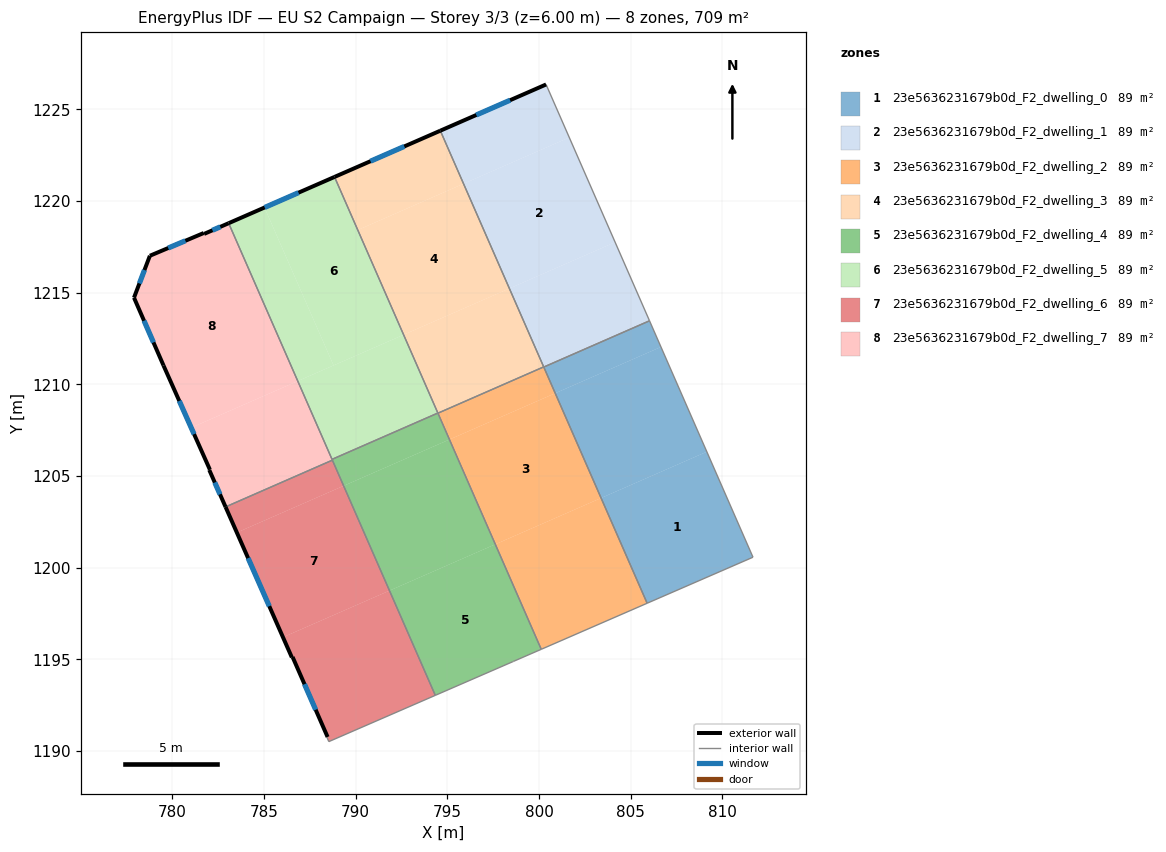
=== STOREY PLAN SPEC (per zone: floor XY polygon, exterior-wall plan segments, windows/doors) ===
zone 1: 23e5636231679b0d_F2_dwelling_0  (88.6 m²)
  floor: (809.16, 1206.33) (811.68, 1200.57) (805.90, 1198.06) (803.39, 1203.80)
  floor: (806.66, 1212.04) (809.16, 1206.33) (803.39, 1203.80) (800.89, 1209.52)
  floor: (806.03, 1213.47) (806.66, 1212.04) (800.89, 1209.52) (800.26, 1210.95)
  interior walls: 4
zone 2: 23e5636231679b0d_F2_dwelling_1  (88.6 m²)
  floor: (801.65, 1223.47) (804.16, 1217.76) (798.39, 1215.24) (795.89, 1220.95)
  floor: (804.16, 1217.76) (806.03, 1213.47) (800.26, 1210.95) (798.39, 1215.24)
  floor: (800.41, 1226.31) (801.65, 1223.47) (795.89, 1220.95) (794.62, 1223.84) (800.39, 1226.36)
  exterior wall: (800.39, 1226.36) – (794.62, 1223.84)  [6.3 m]
    window: (798.43, 1225.51) – (796.58, 1224.70)  [1.9 m²]
  interior walls: 4
zone 3: 23e5636231679b0d_F2_dwelling_2  (88.6 m²)
  floor: (800.89, 1209.52) (803.39, 1203.80) (797.62, 1201.28) (795.12, 1206.99)
  floor: (803.39, 1203.80) (805.90, 1198.06) (800.15, 1195.56) (797.64, 1201.29)
  floor: (800.26, 1210.96) (800.89, 1209.52) (795.12, 1206.99) (794.49, 1208.43)
  floor: (797.64, 1201.29) (800.15, 1195.56) (800.13, 1195.55) (797.62, 1201.28)
  interior walls: 4
zone 4: 23e5636231679b0d_F2_dwelling_3  (88.6 m²)
  floor: (798.39, 1215.24) (800.26, 1210.96) (794.49, 1208.43) (792.62, 1212.71)
  floor: (795.89, 1220.95) (798.39, 1215.24) (792.62, 1212.71) (790.12, 1218.42)
  floor: (794.62, 1223.84) (795.89, 1220.95) (790.12, 1218.42) (788.85, 1221.32)
  exterior wall: (794.62, 1223.84) – (788.85, 1221.32)  [6.3 m]
    window: (792.66, 1222.98) – (790.81, 1222.18)  [1.9 m²]
  interior walls: 3
zone 5: 23e5636231679b0d_F2_dwelling_4  (88.6 m²)
  floor: (797.62, 1201.28) (800.13, 1195.55) (798.60, 1194.89) (798.58, 1194.88) (794.35, 1193.04) (791.85, 1198.75)
  floor: (795.09, 1206.98) (797.59, 1201.27) (791.85, 1198.75) (789.34, 1204.47)
  floor: (795.12, 1206.99) (797.62, 1201.28) (797.59, 1201.27) (795.09, 1206.98)
  floor: (794.46, 1208.43) (795.09, 1206.98) (789.34, 1204.47) (788.71, 1205.91)
  floor: (794.48, 1208.44) (795.12, 1206.99) (795.09, 1206.98) (794.46, 1208.43)
  interior walls: 7
zone 6: 23e5636231679b0d_F2_dwelling_5  (88.6 m²)
  floor: (788.85, 1221.32) (790.12, 1218.42) (790.08, 1218.41) (792.59, 1212.70) (788.80, 1211.04) (785.03, 1219.65)
  floor: (792.59, 1212.70) (794.46, 1208.43) (788.71, 1205.91) (786.84, 1210.18)
  floor: (785.03, 1219.65) (788.80, 1211.04) (786.84, 1210.18) (783.07, 1218.80)
  floor: (790.12, 1218.42) (792.62, 1212.71) (792.59, 1212.70) (790.08, 1218.41)
  floor: (792.62, 1212.71) (794.48, 1208.44) (794.46, 1208.43) (792.59, 1212.70)
  exterior wall: (788.85, 1221.32) – (783.07, 1218.80)  [6.3 m]
    window: (786.88, 1220.46) – (785.04, 1219.65)  [1.9 m²]
  interior walls: 3
zone 7: 23e5636231679b0d_F2_dwelling_6  (88.6 m²)
  floor: (789.34, 1204.47) (791.85, 1198.75) (786.04, 1196.21) (783.52, 1201.92)
  floor: (791.85, 1198.75) (794.35, 1193.04) (788.54, 1190.51) (788.44, 1190.74) (788.47, 1190.77) (786.56, 1195.13) (786.52, 1195.11) (786.04, 1196.21)
  floor: (788.73, 1205.87) (789.34, 1204.47) (783.52, 1201.92) (782.90, 1203.32)
  exterior wall: (786.52, 1195.11) – (786.56, 1195.13)  [0.0 m]
  exterior wall: (782.90, 1203.32) – (786.52, 1195.11)  [9.0 m]
    window: (784.13, 1200.52) – (785.29, 1197.90)  [2.7 m²]
  exterior wall: (786.56, 1195.13) – (788.47, 1190.77)  [4.8 m]
    window: (787.21, 1193.65) – (787.82, 1192.25)  [1.5 m²]
  interior walls: 5
zone 8: 23e5636231679b0d_F2_dwelling_7  (88.6 m²)
  floor: (786.84, 1210.18) (788.73, 1205.87) (782.90, 1203.32) (782.01, 1205.34) (782.05, 1205.36) (781.03, 1207.64)
  floor: (783.07, 1218.80) (786.84, 1210.18) (781.03, 1207.64) (779.52, 1211.03) (777.91, 1214.73) (778.78, 1217.02) (781.71, 1218.26) (781.73, 1218.21)
  exterior wall: (777.91, 1214.73) – (779.52, 1211.03)  [4.0 m]
    window: (778.46, 1213.47) – (778.97, 1212.29)  [1.2 m²]
  exterior wall: (778.78, 1217.02) – (777.91, 1214.73)  [2.4 m]
    window: (778.48, 1216.24) – (778.20, 1215.51)  [0.7 m²]
  exterior wall: (781.71, 1218.26) – (778.78, 1217.02)  [3.2 m]
    window: (780.71, 1217.84) – (779.77, 1217.44)  [1.0 m²]
  exterior wall: (781.73, 1218.21) – (781.71, 1218.26)  [0.1 m]
  exterior wall: (783.07, 1218.80) – (781.73, 1218.21)  [1.5 m]
    window: (782.62, 1218.60) – (782.19, 1218.41)  [0.4 m²]
  exterior wall: (782.01, 1205.34) – (782.90, 1203.32)  [2.2 m]
    window: (782.32, 1204.65) – (782.60, 1204.00)  [0.7 m²]
  exterior wall: (782.05, 1205.36) – (782.01, 1205.34)  [0.0 m]
  exterior wall: (779.52, 1211.03) – (782.05, 1205.36)  [6.2 m]
    window: (780.38, 1209.10) – (781.19, 1207.29)  [1.9 m²]
  interior walls: 3

=== DERIVED (storey summary) ===
Building: EU S2 Campaign
Storey: 3 of 3  (floor level z = 6.00 m)
Storey gross floor area: 708.9 m²
Zones on this storey: 8
  - 23e5636231679b0d_F2_dwelling_0: floor 88.6 m²
  - 23e5636231679b0d_F2_dwelling_1: floor 88.6 m²; exterior wall 6.3 m (18.9 m²); 1 window(s) 1.9 m²; WWR 10.2%
  - 23e5636231679b0d_F2_dwelling_2: floor 88.6 m²
  - 23e5636231679b0d_F2_dwelling_3: floor 88.6 m²; exterior wall 6.3 m (18.9 m²); 1 window(s) 1.9 m²; WWR 10.2%
  - 23e5636231679b0d_F2_dwelling_4: floor 88.6 m²
  - 23e5636231679b0d_F2_dwelling_5: floor 88.6 m²; exterior wall 6.3 m (18.9 m²); 1 window(s) 1.9 m²; WWR 10.2%
  - 23e5636231679b0d_F2_dwelling_6: floor 88.6 m²; exterior wall 13.8 m (41.3 m²); 2 window(s) 4.2 m²; WWR 10.2%
  - 23e5636231679b0d_F2_dwelling_7: floor 88.6 m²; exterior wall 19.6 m (58.9 m²); 6 window(s) 6.0 m²; WWR 10.2%
Zone adjacency (shared interzone walls):
  - 23e5636231679b0d_F2_dwelling_0 ↔ 23e5636231679b0d_F2_dwelling_1
  - 23e5636231679b0d_F2_dwelling_0 ↔ 23e5636231679b0d_F2_dwelling_2
  - 23e5636231679b0d_F2_dwelling_1 ↔ 23e5636231679b0d_F2_dwelling_3
  - 23e5636231679b0d_F2_dwelling_2 ↔ 23e5636231679b0d_F2_dwelling_3
  - 23e5636231679b0d_F2_dwelling_2 ↔ 23e5636231679b0d_F2_dwelling_4
  - 23e5636231679b0d_F2_dwelling_3 ↔ 23e5636231679b0d_F2_dwelling_5
  - 23e5636231679b0d_F2_dwelling_4 ↔ 23e5636231679b0d_F2_dwelling_5
  - 23e5636231679b0d_F2_dwelling_4 ↔ 23e5636231679b0d_F2_dwelling_6
  - 23e5636231679b0d_F2_dwelling_4 ↔ 23e5636231679b0d_F2_dwelling_7
  - 23e5636231679b0d_F2_dwelling_5 ↔ 23e5636231679b0d_F2_dwelling_7
  - 23e5636231679b0d_F2_dwelling_6 ↔ 23e5636231679b0d_F2_dwelling_7